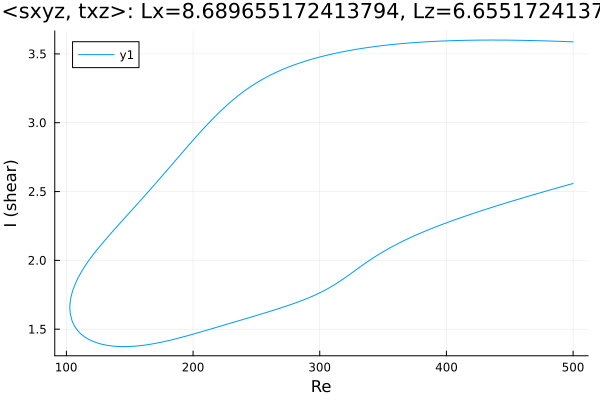

The file beside this chart, header and first rows:
Re, shear
500.0, 3.587
498.9, 3.588
497.5, 3.588
496.1, 3.589
494.7, 3.589
493.3, 3.59
491.8, 3.59
490.4, 3.591
489, 3.591
487.6, 3.592
486.2, 3.592
484.8, 3.593
483.4, 3.593
481.9, 3.593
480.5, 3.594
479.1, 3.594
477.7, 3.595
476.3, 3.595
474.9, 3.595
473.5, 3.596
472, 3.596
470.6, 3.596
469.2, 3.597
467.8, 3.597
466.4, 3.597
465, 3.597
463.6, 3.598
462.1, 3.598
460.7, 3.598
459.3, 3.598
457.9, 3.599
456.5, 3.599
455.1, 3.599
453.7, 3.599
452.2, 3.599
450.8, 3.6
449.4, 3.6
448, 3.6
446.6, 3.6
445.2, 3.6
444.8, 3.6
443.4, 3.6
442, 3.6
440.6, 3.6
439.2, 3.6
437.7, 3.6
436.3, 3.6
434.9, 3.6
433.5, 3.6
432.1, 3.6
430.7, 3.6
429.3, 3.6
427.8, 3.6
426.4, 3.6
425, 3.6
423.6, 3.6
422.2, 3.6
420.8, 3.599
419.4, 3.599
417.9, 3.599
... 567 more rows
